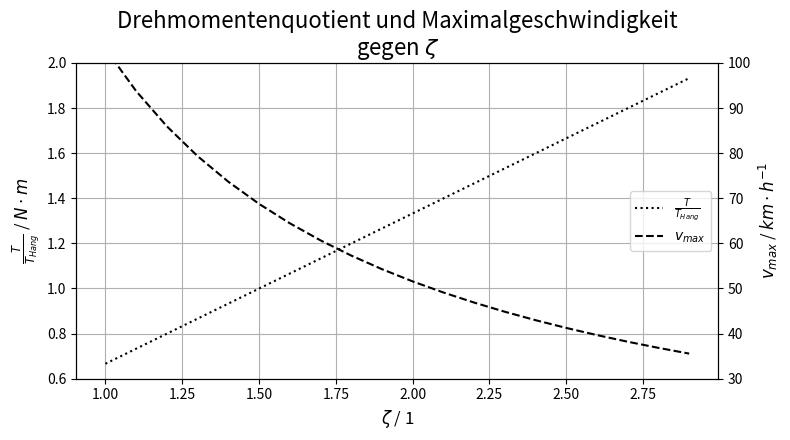

Source code (Python):
import matplotlib.pyplot as plt
import numpy as np

I = 30
KV = 190
U = 36
m = 100
incline = 5
r = 0.04

T = 8.27 * I / KV
Th = m * 9.81 * np.sin(np.arctan(5/100)) * r
rpm = KV * U

zetas = np.arange(1,3,.1)

mfontsize = 14
plotsize = .5
fig, TTh = plt.subplots(nrows=1, ncols=1, figsize=(plotsize * 16, plotsize * 9))
TTh.plot(zetas, ((T*zetas)/Th), color="black", ls=":", label="$\\frac{T}{T_{Hang}}$")
vmax = TTh.twinx()
vmax.plot(zetas, ((rpm/zetas)*np.pi*2*r*(60/1000)), color="black", ls="--", label="$v_{max}$")
TTh.set_xlabel("$\\zeta$ / 1", fontsize=mfontsize-2)
TTh.set_ylabel("$\\frac{T}{T_{Hang}}$ / $N \\cdot m$", fontsize=mfontsize-2)
vmax.set_ylabel("$v_{max}$ / $km \\cdot h^{-1}$", fontsize=mfontsize-2)
TTh.set_title("Drehmomentenquotient und Maximalgeschwindigkeit\ngegen $\\zeta$", fontsize=mfontsize+2)
TTh.grid()

vmax.set_ylim(30,100)
TTh.set_ylim(0.6,2.0)

lines, labels = TTh.get_legend_handles_labels()
lines2, labels2 = vmax.get_legend_handles_labels()
vmax.legend(lines + lines2, labels + labels2, loc=7, fontsize=mfontsize-4)

plt.tight_layout()
plt.savefig("Calc\\T_v_vs_zetas.svg", transparent=True)
# plt.show()
